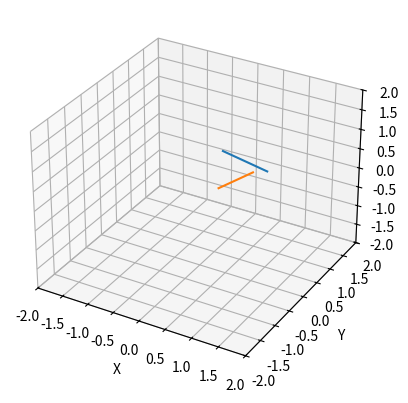

This figure's Python source:
import numpy as np
import matplotlib.pyplot as plt
from mpl_toolkits.mplot3d import Axes3D

plt.ion()
fig = plt.figure()
ax = fig.add_subplot(111, projection='3d')
lines = [ax.plot([], [], [])[0] for _ in range(2)]

l = 2

ax.set_xlabel('X')
ax.set_ylabel('Y')
ax.set_zlabel('Z')
ax.set_xlim(-l, l)
ax.set_ylim(-l, l)
ax.set_zlim(-l, l)

for k in range(500):
    start_pos = np.random.random(3)
    end_pos = np.random.random(3)
    start_pos_t = np.random.random(3)
    end_pos_t = np.random.random(3)

    num_steps = 15


    trajs = np.zeros((2, 15, 3))
    trajs[0] = np.linspace(start_pos_t, end_pos_t, num=num_steps)
    trajs[1] = np.linspace(start_pos, end_pos, num=num_steps)
    for line, traj in zip(lines, trajs):
        line.set_data(traj[:, :2].T)
        line.set_3d_properties(traj[:, 2])
    fig.canvas.draw()
    fig.canvas.flush_events()
